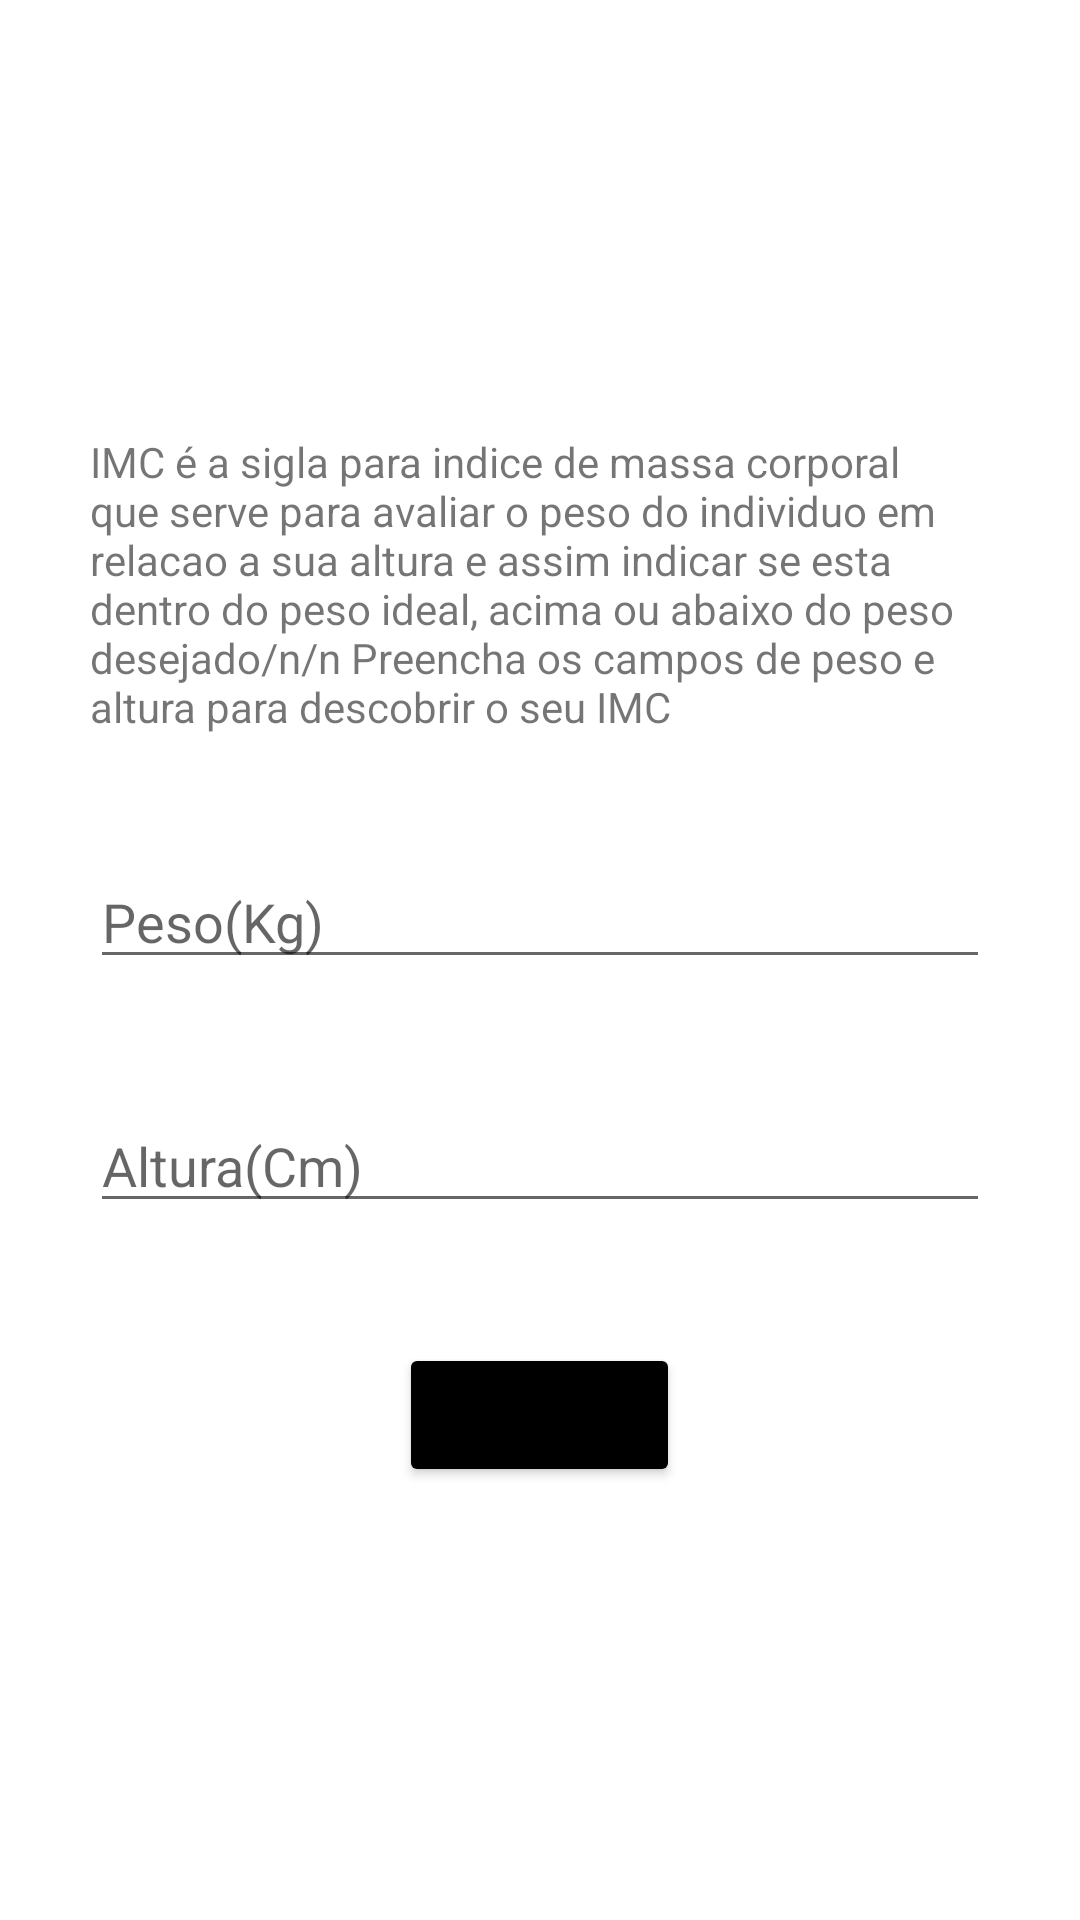

Produce the Android XML layout that renders to this screen, including the resource entries it uses.
<!-- AndroidManifest.xml: application theme Theme.FitnessTracker -->
<!-- res/layout/activity_imc.xml -->
<?xml version="1.0" encoding="utf-8"?>
<ScrollView
    xmlns:android="http://schemas.android.com/apk/res/android"
    xmlns:app="http://schemas.android.com/apk/res-auto"
    xmlns:tools="http://schemas.android.com/tools"
    android:layout_width="match_parent"
    android:layout_height="match_parent">

    <LinearLayout
        android:layout_width="match_parent"
        android:layout_height="wrap_content"
        android:orientation="vertical"
        android:layout_gravity="center"
        android:gravity="center"
        tools:context=".ui.ImcActivity">

        <TextView
            android:layout_width="wrap_content"
            android:layout_height="wrap_content"
            android:layout_marginHorizontal="30dp"
            android:layout_marginBottom="40dp"
            android:text="@string/imc_desc" />

        <EditText
            android:id="@+id/edit_imc_weight"
            android:layout_width="match_parent"
            android:layout_height="wrap_content"
            android:layout_marginHorizontal="30dp"
            android:layout_marginBottom="40dp"
            android:hint="@string/weight"
            android:inputType="number"
            android:maxLength="3" />


        <EditText
            android:id="@+id/edit_imc_height"
            android:layout_width="match_parent"
            android:layout_height="wrap_content"
            android:layout_marginHorizontal="30dp"
            android:layout_marginBottom="40dp"
            android:hint="@string/height"
            android:inputType="number"
            android:maxLength="3" />

        <Button
            android:id="@+id/btn_imc_send"
            android:text="@string/btn_calc_txt"
            android:layout_width="wrap_content"
            android:layout_height="wrap_content"
            android:layout_gravity="center"
            android:backgroundTint="@color/black"/>



    </LinearLayout>

</ScrollView>
<!-- resources referenced by this layout -->
<resources>
  <string name="btn_calc_txt">Calcular</string>
  <string name="height">Altura(Cm)</string>
  <string name="imc_desc">IMC é a sigla para indice de massa corporal que serve para avaliar o peso do individuo em relacao a sua altura e assim indicar se esta dentro do peso ideal, acima ou abaixo do peso desejado/n/n Preencha os campos de peso e altura para descobrir o seu IMC</string>
  <string name="weight">Peso(Kg)</string>
  <style name="Theme.FitnessTracker" parent="Theme.MaterialComponents.DayNight.DarkActionBar">
          
          <item name="colorPrimary">@color/purple_500</item>
          <item name="colorPrimaryVariant">@color/purple_700</item>
          <item name="colorOnPrimary">@color/white</item>
          
          <item name="colorSecondary">@color/teal_200</item>
          <item name="colorSecondaryVariant">@color/teal_700</item>
          <item name="colorOnSecondary">@color/black</item>
          
          <item name="android:statusBarColor">?attr/colorPrimaryVariant</item>
          
      </style>
  <!-- not gathered from this repository: default colours our renderer supplied (Android Studio template values) -->
  <color name="purple_500">#FF6200EE</color>
  <color name="purple_700">#FF3700B3</color>
  <color name="teal_200">#FF03DAC5</color>
  <color name="teal_700">#FF018786</color>
  <color name="black">#FF000000</color>
  <color name="white">#FFFFFFFF</color>
</resources>
